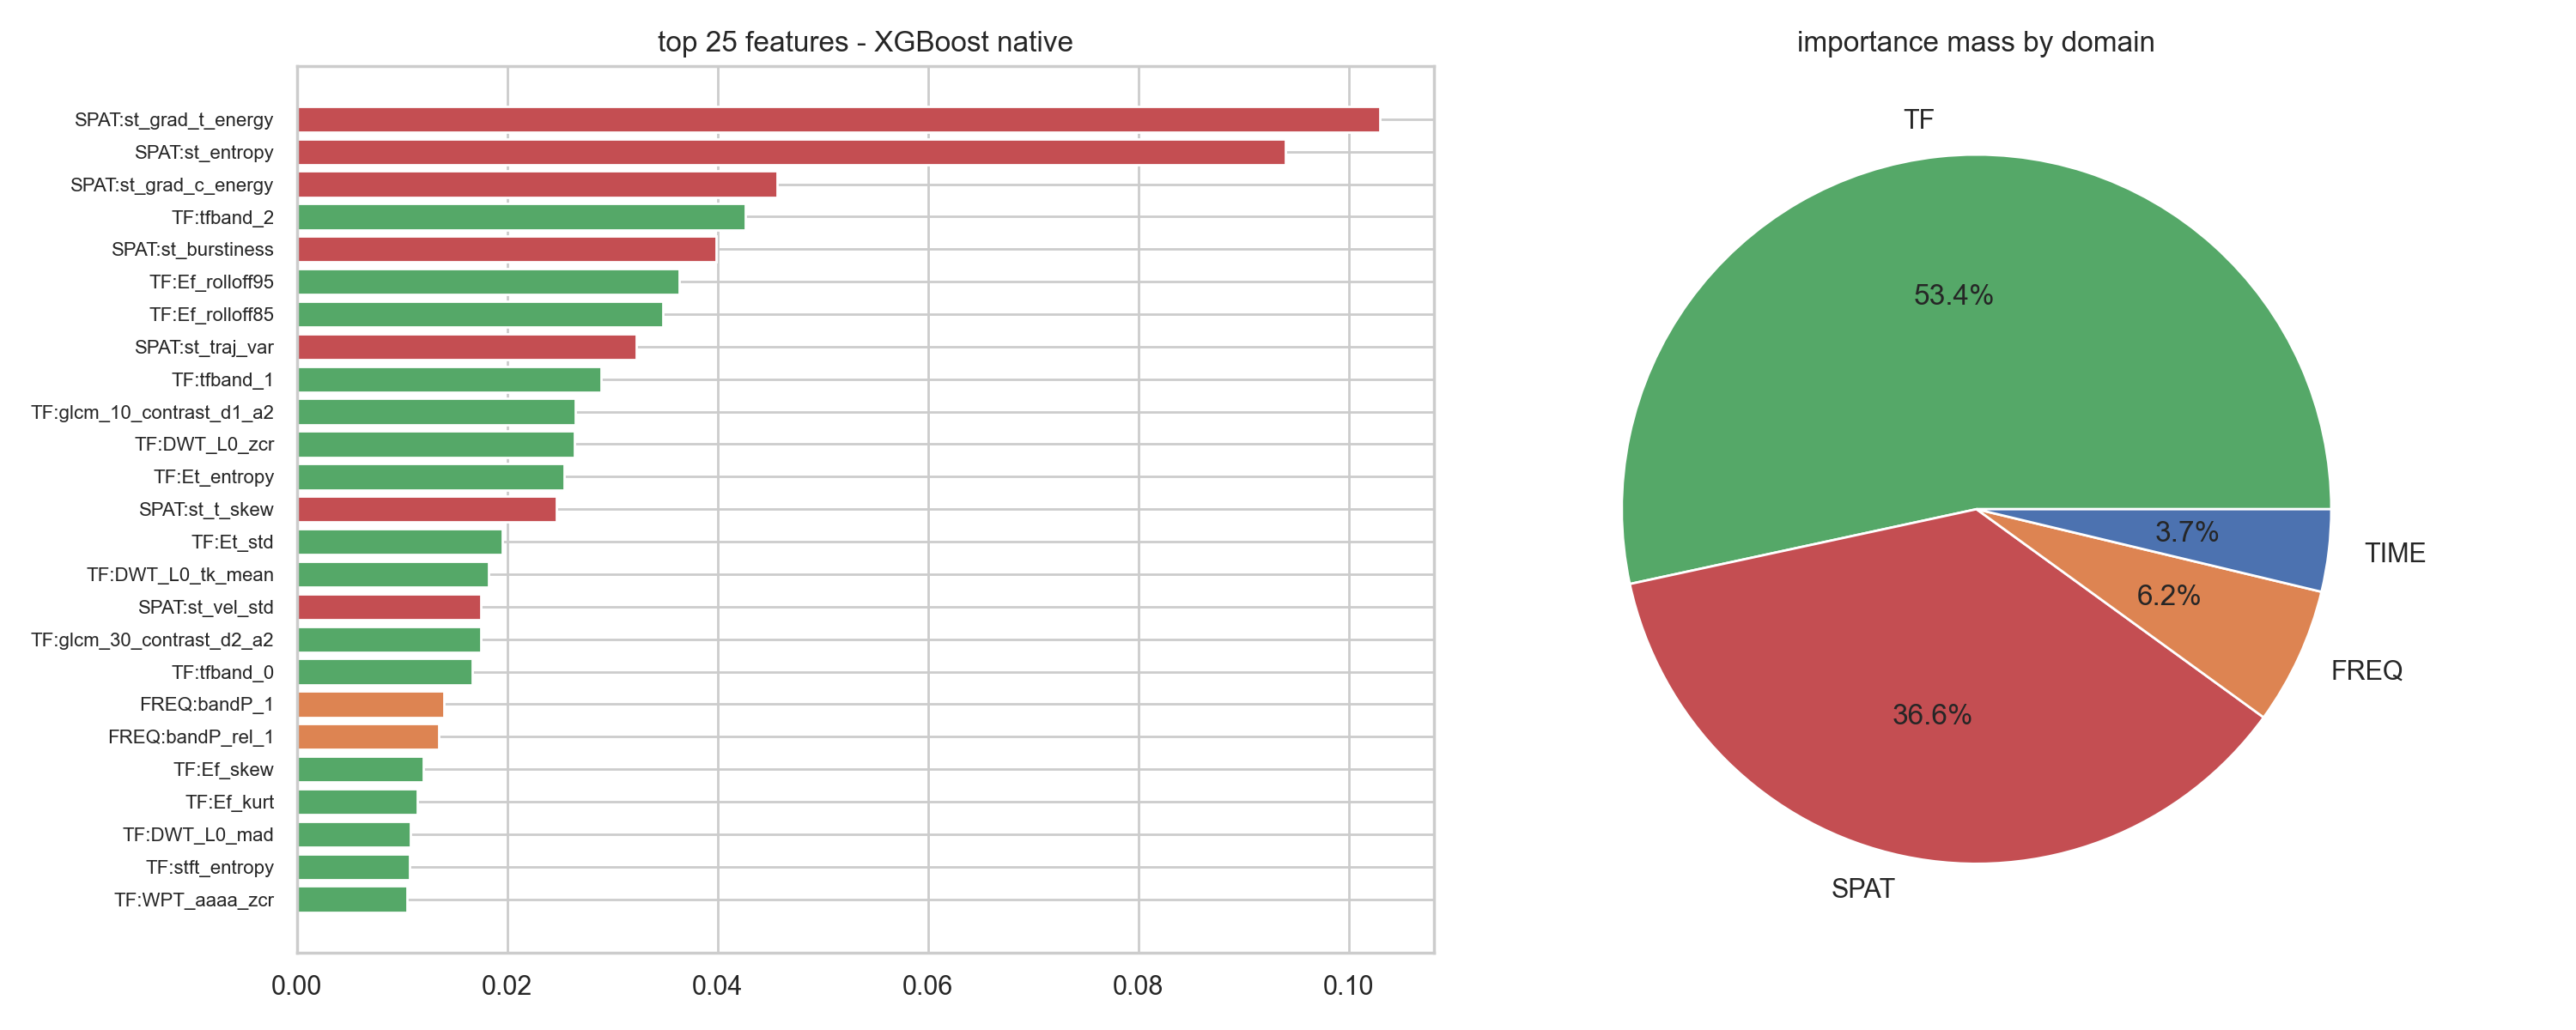

Data behind this chart, as committed beside it:
feature, importance, domain
SPAT:st_grad_t_energy, 0.103, SPAT
SPAT:st_entropy, 0.094, SPAT
SPAT:st_grad_c_energy, 0.04569, SPAT
TF:tfband_2, 0.0426, TF
SPAT:st_burstiness, 0.03984, SPAT
TF:Ef_rolloff95, 0.03632, TF
TF:Ef_rolloff85, 0.03476, TF
SPAT:st_traj_var, 0.0323, SPAT
TF:tfband_1, 0.0289, TF
TF:glcm_10_contrast_d1_a2, 0.02649, TF
TF:DWT_L0_zcr, 0.02641, TF
TF:Et_entropy, 0.0254, TF
SPAT:st_t_skew, 0.02463, SPAT
TF:Et_std, 0.01956, TF
TF:DWT_L0_tk_mean, 0.01824, TF
SPAT:st_vel_std, 0.01746, SPAT
TF:glcm_30_contrast_d2_a2, 0.01746, TF
TF:tfband_0, 0.01667, TF
FREQ:bandP_1, 0.01398, FREQ
FREQ:bandP_rel_1, 0.01345, FREQ
TF:Ef_skew, 0.01203, TF
TF:Ef_kurt, 0.01144, TF
TF:DWT_L0_mad, 0.01075, TF
TF:stft_entropy, 0.01074, TF
TF:WPT_aaaa_zcr, 0.01044, TF
TF:stft_range, 0.01019, TF
TF:stft_max, 0.009999, TF
TF:tf_burstiness, 0.009997, TF
TF:DWT_L0_iqr, 0.009817, TF
TIME:energy_gini, 0.009649, TIME
SPAT:st_traj_range, 0.009386, SPAT
TF:WPT_aada_mad, 0.009385, TF
TF:Ef_max, 0.008942, TF
FREQ:spec_entropy_renyi, 0.008875, FREQ
TF:WPT_aaaa_abs_mean, 0.008506, TF
TIME:zcr, 0.008231, TIME
TF:das_tonal_ratio, 0.008228, TF
TF:DWT_L0_tk_std, 0.007883, TF
TIME:zcr_rate, 0.00763, TIME
TF:novelty, 0.007625, TF
FREQ:spec_centroid, 0.007522, FREQ
TF:Ef_std, 0.007478, TF
FREQ:spec_entropy_shannon, 0.007072, FREQ
TF:Et_p25, 0.007063, TF
TF:DWT_L4_min, 0.006748, TF
TF:DWT_L1_iqr, 0.006706, TF
TF:DWT_L2_std, 0.006679, TF
TF:DWT_L1_mad, 0.006634, TF
TF:flux_max, 0.006613, TF
TF:Ef_entropy, 0.006301, TF
TF:Et_max, 0.006161, TF
TF:Ef_range, 0.006102, TF
TIME:n_peaks, 0.006023, TIME
TF:Ef_centroid, 0.006006, TF
TF:WPT_adda_energy, 0.005934, TF
TIME:peak_rate, 0.005906, TIME
FREQ:mag_std, 0.005788, FREQ
FREQ:mag_mean, 0.005764, FREQ
TF:DWT_L4_tk_mean, 0.005763, TF
TF:WPT_aada_tk_mean, 0.00557, TF
... 1 more rows
